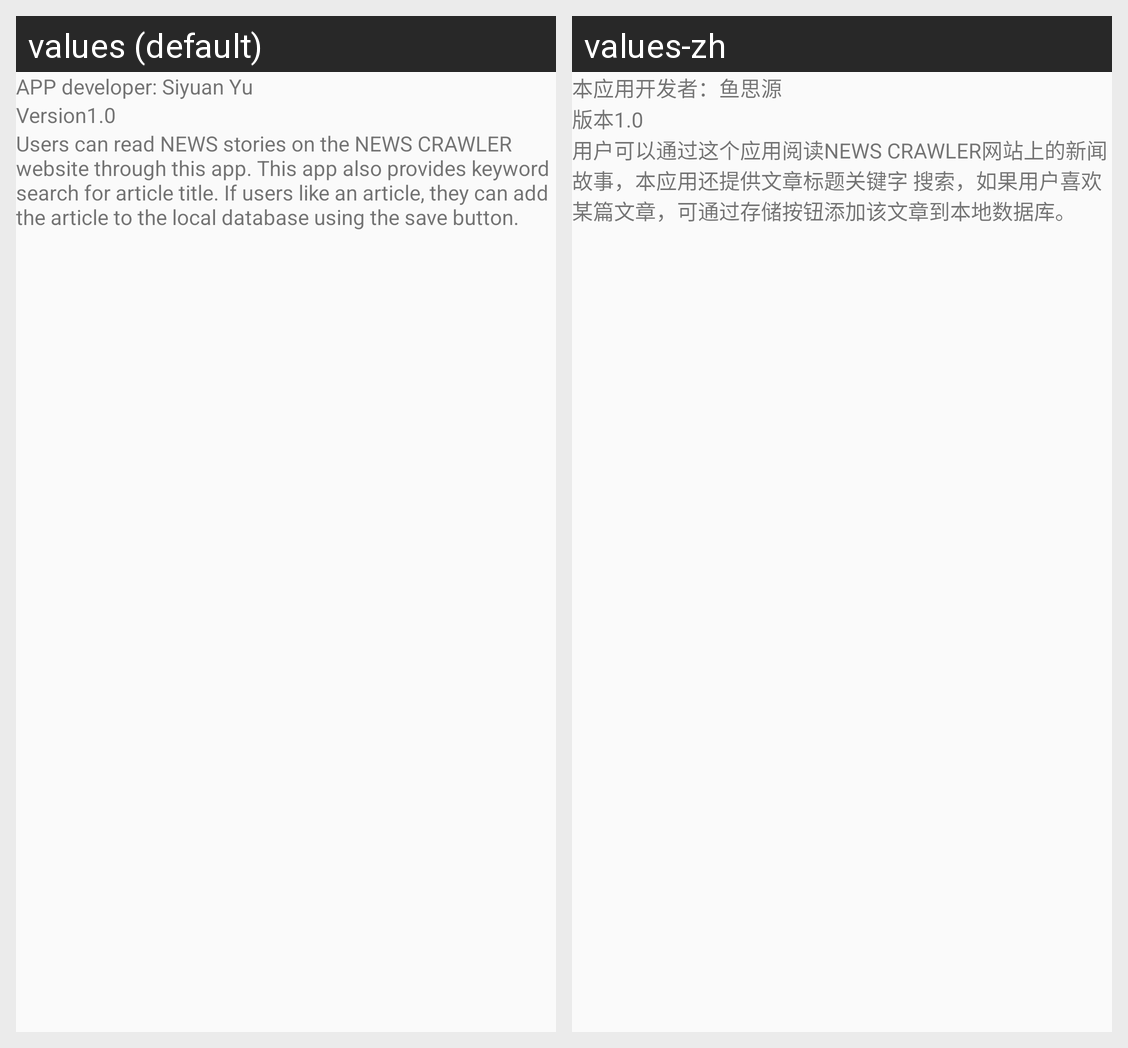

Here is an Android app screen in its default locale and in the app's own translations. Write out the translated-string differences for the strings that appear on this screen.
Android screen res/layout/news_dialog_help.xml rendered under 2 locales, left to right: values (default), values-zh. Device: Nexus 5 (rendered at 1080×1920; each locale shown at half size, 540×960, under a caption strip naming it); theme AppTheme.
Strings drawn on this screen, with the default value and each locale's value (text and hints the layout hard-codes, and strings that could not be matched under every locale, appear in the picture but are not listed):

feed_author
  values: APP developer: Siyuan Yu
  values-zh: 本应用开发者：鱼思源

feed_version
  values: Version1.0
  values-zh: 版本1.0

feed_instruction
  values: Users can read NEWS stories on the NEWS CRAWLER website through this app. This app also provides keyword search for article title. If users like an article, they can add the article to the local database using the save button.
  values-zh: 用户可以通过这个应用阅读NEWS CRAWLER网站上的新闻故事，本应用还提供文章标题关键字 搜索，如果用户喜欢某篇文章，可通过存储按钮添加该文章到本地数据库。
